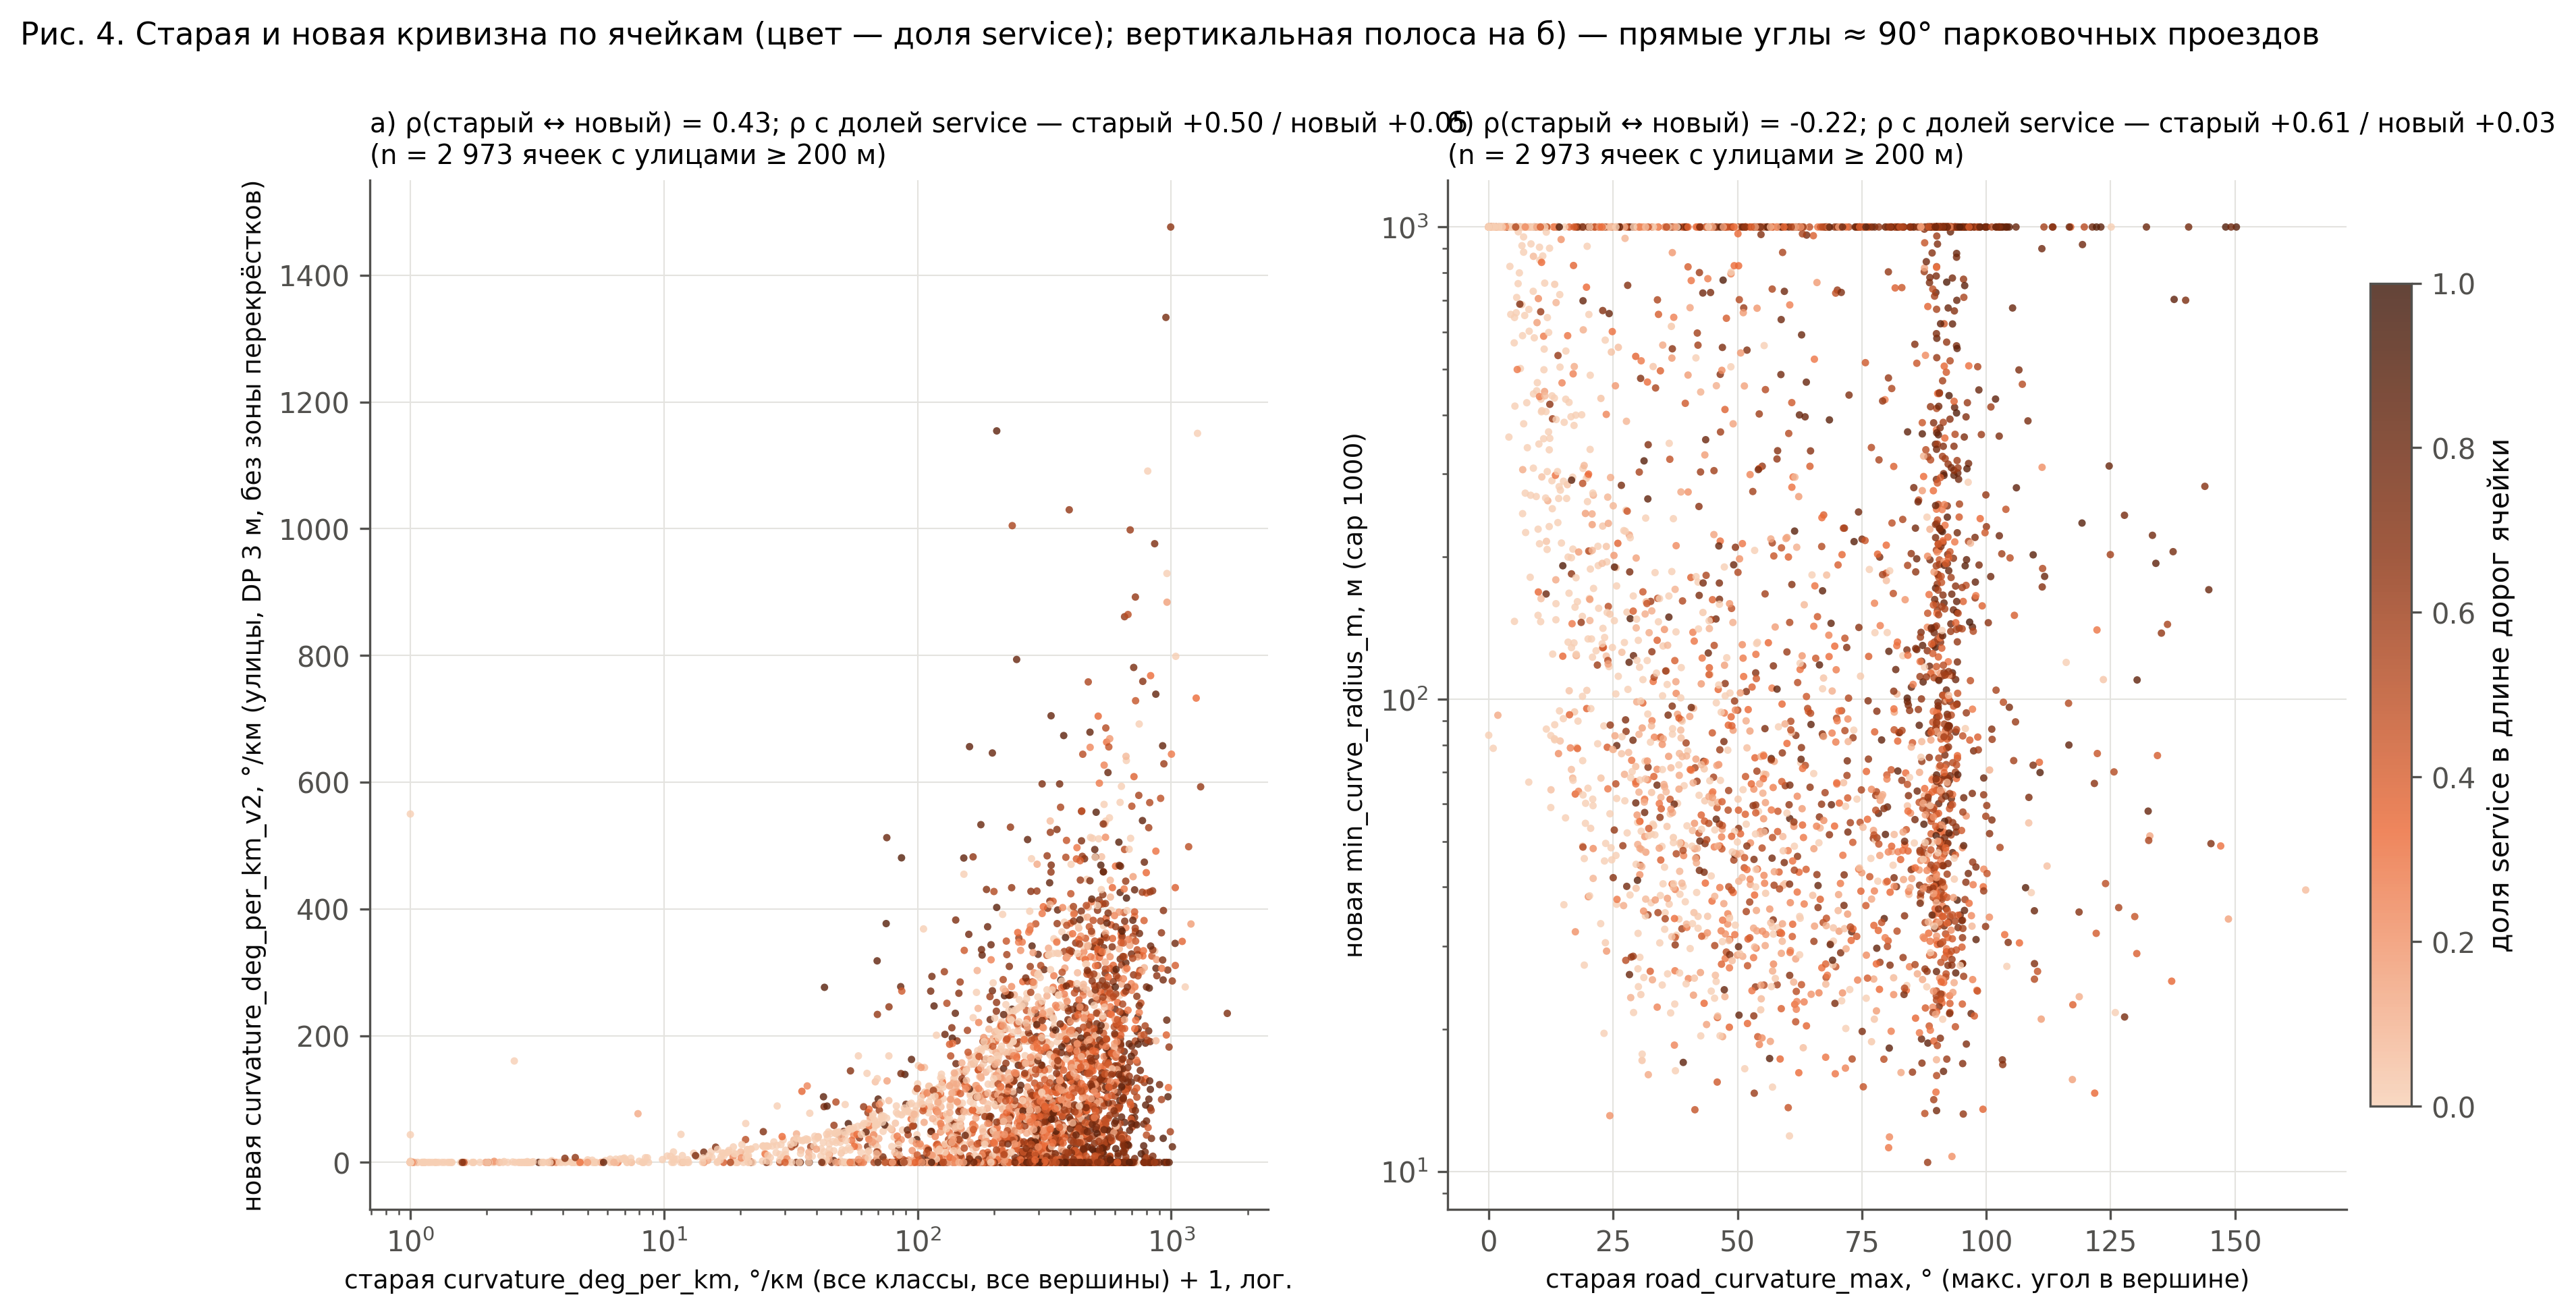

Values plotted in this chart, from the file beside it:
h3, curvature_deg_per_km, curvature_deg_per_km_v2, road_curvature_max, min_curve_radius_m, road_share_service
8910b14800bffff, 103.5, 6.78, 67.79, 1000, 0.7837
8910b14800fffff, 305.5, 153.8, 91.57, 88.59, 0.5709
8910b14801bffff, 219.2, 263.1, 116.6, 79.99, 0.845
8910b14803bffff, 548.3, 298.7, 97.46, 77.74, 0.7261
8910b148047ffff, 324.8, 401, 58.44, 32, 0.6635
8910b148053ffff, 476.5, 89.95, 100, 231.9, 0.6288
8910b14806bffff, 129.9, 0.0, 39.39, 1000, 0.681
8910b148093ffff, 1.89, 0.0, 0.5455, 1000, 0.0
8910b14809bffff, 166.4, 0.0, 74, 1000, 0.2842
8910b1480c3ffff, 276.9, 0.0, 49.2, 1000, 0.7109
8910b1480cbffff, 181.7, 0.0, 45.67, 1000, 0.3467
8910b1480cfffff, 112.5, 48.86, 27.93, 752.5, 0.7009
8910b1480d7ffff, 527.9, 0.0, 67.47, 1000, 0.6147
8910b148113ffff, 311.8, 137.1, 30.64, 52.54, 0.0
8910b148127ffff, 186, 0.0, 54.51, 1000, 0.1724
8910b148137ffff, 253.9, 334.5, 71.11, 23.88, 0.1987
8910b1481a3ffff, 9.314, 10.09, 2.302, 1000, 0.0
8910b1481afffff, 4.324, 0.0, 0.9623, 1000, 0.0
8910b1481b3ffff, 16.02, 14.82, 2.948, 1000, 0.0
8910b1481c7ffff, 104.6, 368.4, 12.47, 58.96, 0.0
8910b1481cbffff, 579.4, 397.8, 35.45, 35.31, 0.0
8910b1481cfffff, 197.7, 283.3, 17.68, 79.05, 0.0
8910b14820bffff, 228.6, 224.9, 63.07, 54.15, 0.3531
8910b148243ffff, 454.7, 56.15, 66.93, 210.6, 0.5298
8910b148247ffff, 822, 567.8, 109.7, 25.53, 0.5339
8910b14824bffff, 789.1, 0.0, 150.3, 1000, 0.8842
8910b14824fffff, 435.2, 0.0, 91.33, 1000, 0.503
8910b14825bffff, 333.3, 67.87, 96.21, 424.5, 0.6238
8910b148263ffff, 74.2, 376.8, 28.44, 148.1, 0.887
8910b14826bffff, 221.7, 10.51, 81.7, 1000, 0.8518
8910b148273ffff, 454.4, 479.1, 91.56, 33.11, 0.7594
8910b14827bffff, 423.9, 34.81, 88.67, 781.8, 0.7373
8910b148283ffff, 109.5, 0.0, 23.16, 1000, 0.4358
8910b148287ffff, 108.9, 0.0, 25.66, 1000, 0.3678
8910b14828bffff, 175.1, 0.0, 54.59, 1000, 0.7547
8910b148297ffff, 182.1, 0.0, 47.73, 1000, 0.4117
8910b1482b3ffff, 585.8, 0.0, 103.9, 1000, 0.7897
8910b1482b7ffff, 182.7, 0.0, 62.87, 1000, 0.5715
8910b1482c7ffff, 177, 0.0, 20.56, 1000, 0.5798
8910b1482cfffff, 433.1, 0.0, 64.48, 1000, 0.4809
8910b148323ffff, 232.8, 74.47, 30.64, 520.8, 0.2827
8910b148327ffff, 226.2, 15.04, 59.07, 1000, 0.4603
8910b14832bffff, 184.5, 0.0, 89.86, 1000, 0.6285
8910b14832fffff, 142.4, 45.69, 59.07, 883.4, 0.5621
8910b14833bffff, 185.1, 72.65, 34.61, 61.96, 0.1079
8910b14834bffff, 429.7, 0.0, 98.79, 1000, 0.8479
8910b14834fffff, 92.71, 0.0, 32.88, 1000, 0.4256
8910b14836fffff, 416.1, 0.0, 96.81, 1000, 0.772
8910b148373ffff, 214.4, 25.56, 90.24, 444, 0.3448
8910b148377ffff, 16.12, 14.54, 3.417, 1000, 0.0
8910b14837bffff, 446.4, 109.4, 95.12, 29.86, 0.4054
8910b148427ffff, 0.981, 0.0, 0.3411, 1000, 0.1673
8910b14842fffff, 1.245, 0.0, 0.4168, 1000, 0.0
8910b148467ffff, 0.0008611, 0.0, 0.0002824, 1000, 0.0
8910b148477ffff, 1.146, 0.0, 0.3098, 1000, 0.0
8910b148487ffff, 169, 162, 25.25, 146.7, 0.0
8910b1484a3ffff, 460.6, 0.0, 93.94, 1000, 0.8121
8910b1484a7ffff, 1010, 24.65, 106, 1000, 0.82
8910b1484b3ffff, 330.6, 78.93, 85.44, 280.6, 0.7357
8910b14851bffff, 161.7, 161.7, 20.85, 122.7, 0.0
... 2,913 more rows
